4-way image classification set "cells" from GitHub (MarkF123/cells); label vocabulary: artef, lymph, monoc, segm.

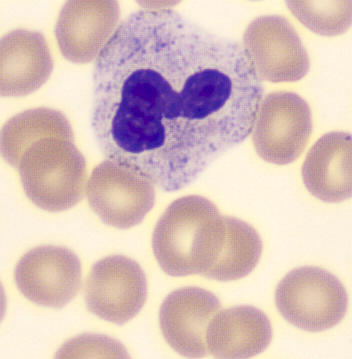
Label: segm

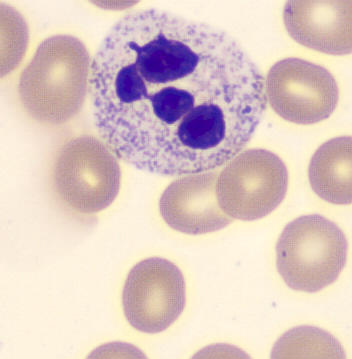
Label: segm

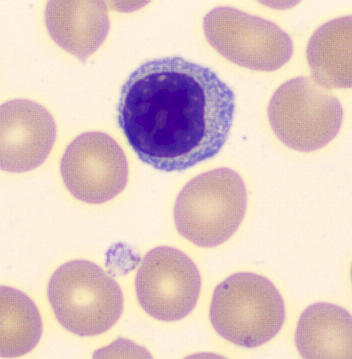
Label: lymph

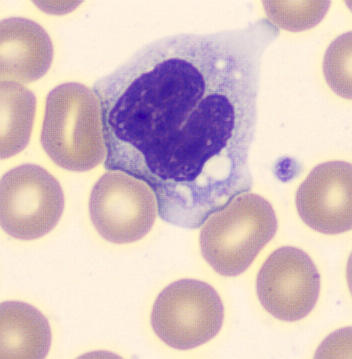
Label: monoc

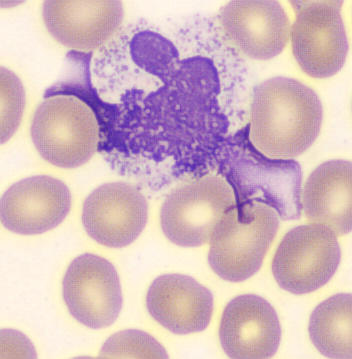
Label: artef

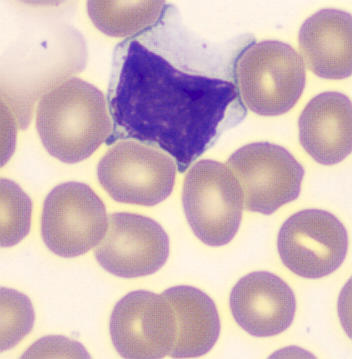
Label: lymph
